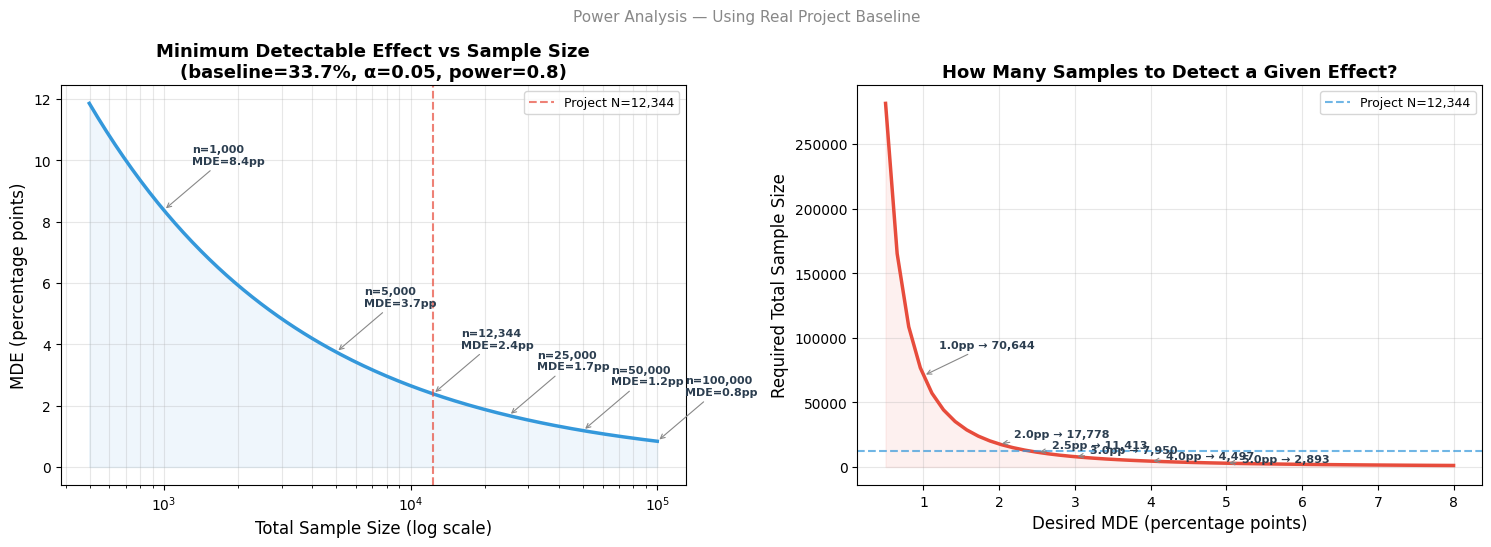

The matplotlib source for this figure: (Note: this script raises an exception after producing the figure.)
"""
S4: Power Analysis / MDE Curve
=================================
Using the project's REAL baseline (33.7% admission rate),
compute Minimum Detectable Effect as a function of sample size.

Key insight: with ~12k samples, can only detect +2.5pp effects.
To detect +1pp, need ~50k samples.
"""

import matplotlib
matplotlib.use("Agg")
import matplotlib.pyplot as plt
import numpy as np
from scipy import stats

plt.rcParams.update({
    "font.family": "sans-serif",
    "font.sans-serif": ["Microsoft YaHei", "SimHei", "DejaVu Sans"],
    "axes.unicode_minus": False,
    "figure.dpi": 150,
    "savefig.dpi": 150,
    "savefig.bbox": "tight",
})

# REAL project baseline
BASELINE_RATE = 0.337  # actual admission rate from test set
ALPHA = 0.05
POWER = 0.80


def compute_mde(baseline_rate, n_total, alpha=0.05, power=0.80):
    """Compute MDE for a two-proportion z-test.

    Returns absolute MDE (in percentage points) and relative MDE.
    """
    n_per_group = n_total / 2
    z_alpha = stats.norm.ppf(1 - alpha / 2)
    z_beta = stats.norm.ppf(power)

    # Standard error under H0
    p_pool = baseline_rate
    se = np.sqrt(p_pool * (1 - p_pool) * (2 / n_per_group))

    # MDE = (z_alpha + z_beta) * SE
    mde_abs = (z_alpha + z_beta) * se
    mde_rel = mde_abs / baseline_rate

    return mde_abs, mde_rel


def compute_required_n(baseline_rate, desired_mde, alpha=0.05, power=0.80):
    """Compute required total sample size to detect a given MDE."""
    z_alpha = stats.norm.ppf(1 - alpha / 2)
    z_beta = stats.norm.ppf(power)

    p = baseline_rate
    # n_per_group = (z_alpha + z_beta)^2 * (p1*(1-p1) + p2*(1-p2)) / (p2-p1)^2
    # p1 = p, p2 = p + mde
    p1, p2 = p, p + desired_mde
    n_per_group = ((z_alpha + z_beta) ** 2 * (p1 * (1 - p1) + p2 * (1 - p2))
                   / (desired_mde ** 2))
    return int(np.ceil(2 * n_per_group))


def plot_power_curve(baseline_rate, output_path):
    """MDE vs sample size curve with key annotations."""
    fig, axes = plt.subplots(1, 2, figsize=(15, 5.5))

    # Panel 1: MDE vs Sample Size
    ax = axes[0]
    sample_sizes = np.logspace(np.log10(500), np.log10(100000), 200).astype(int)
    mdes_abs = []
    mdes_rel = []
    for n in sample_sizes:
        mde_a, mde_r = compute_mde(baseline_rate, n)
        mdes_abs.append(mde_a * 100)  # convert to pp
        mdes_rel.append(mde_r * 100)

    ax.plot(sample_sizes, mdes_abs, color="#3498DB", linewidth=2.5)
    ax.fill_between(sample_sizes, 0, mdes_abs, alpha=0.08, color="#3498DB")
    ax.set_xscale("log")
    ax.set_xlabel("Total Sample Size (log scale)", fontsize=12)
    ax.set_ylabel("MDE (percentage points)", fontsize=12)
    ax.set_title(f"Minimum Detectable Effect vs Sample Size\n"
                 f"(baseline={BASELINE_RATE:.1%}, α={ALPHA}, power={POWER})",
                 fontsize=13, fontweight="bold")
    ax.grid(alpha=0.3, which="both")

    # Annotate key points
    key_ns = [1000, 5000, 12344, 25000, 50000, 100000]
    for n in key_ns:
        if n <= max(sample_sizes):
            mde_a, _ = compute_mde(baseline_rate, n)
            ax.annotate(f"n={n:,}\nMDE={mde_a*100:.1f}pp",
                        xy=(n, mde_a * 100),
                        xytext=(n * 1.3, mde_a * 100 + 1.5),
                        fontsize=8, fontweight="bold",
                        arrowprops=dict(arrowstyle="->", color="#888", lw=0.8),
                        color="#2C3E50")

    # Mark project sample size
    ax.axvline(x=12344, color="#E74C3C", linestyle="--", linewidth=1.5,
               alpha=0.7, label=f"Project N=12,344")
    ax.legend(fontsize=9)

    # Panel 2: Required N for target MDE
    ax = axes[1]
    target_mdes = np.linspace(0.005, 0.08, 50)  # 0.5pp to 8pp
    required_ns = [compute_required_n(baseline_rate, mde) for mde in target_mdes]

    ax.plot([m * 100 for m in target_mdes], required_ns, color="#E74C3C", linewidth=2.5)
    ax.fill_between([m * 100 for m in target_mdes], 0, required_ns, alpha=0.08, color="#E74C3C")
    ax.set_xlabel("Desired MDE (percentage points)", fontsize=12)
    ax.set_ylabel("Required Total Sample Size", fontsize=12)
    ax.set_title("How Many Samples to Detect a Given Effect?", fontsize=13, fontweight="bold")
    ax.grid(alpha=0.3)

    # Key annotations
    targets = [0.01, 0.02, 0.025, 0.03, 0.04, 0.05]
    for t in targets:
        n = compute_required_n(baseline_rate, t)
        ax.annotate(f"{t*100:.1f}pp → {n:,}",
                    xy=(t * 100, n), fontsize=8,
                    xytext=(t * 100 + 0.2, n * 1.3),
                    arrowprops=dict(arrowstyle="->", color="#888", lw=0.8),
                    color="#2C3E50", fontweight="bold")

    ax.axhline(y=12344, color="#3498DB", linestyle="--", linewidth=1.5,
               alpha=0.7, label=f"Project N=12,344")
    ax.legend(fontsize=9)

    fig.suptitle("Power Analysis — Using Real Project Baseline",
                 fontsize=11, color="#888")
    fig.tight_layout()
    fig.savefig(output_path, facecolor="white", edgecolor="none")
    plt.close(fig)
    print(f"[OK] power_mde_curve.png saved -> {output_path}")


def main():
    print("=" * 60)
    print("S4: Power Analysis / MDE Curve")
    print("=" * 60)

    print(f"\nBaseline (admission rate): {BASELINE_RATE:.1%}")
    print(f"α: {ALPHA}, Power: {POWER}")

    # Project sample size
    n_project = 12344
    mde_abs, mde_rel = compute_mde(BASELINE_RATE, n_project)
    print(f"\nAt project sample size (N={n_project:,}):")
    print(f"  MDE = {mde_abs*100:.2f}pp (relative {mde_rel*100:.1f}%)")
    print(f"  Meaning: can detect if admission rate changes from "
          f"{BASELINE_RATE*100:.1f}% to {(BASELINE_RATE + mde_abs)*100:.1f}%")

    # What if we want smaller effects?
    print(f"\nRequired sample sizes:")
    for target_pp in [5.0, 3.0, 2.0, 1.5, 1.0, 0.5]:
        n = compute_required_n(BASELINE_RATE, target_pp / 100)
        feasible = "✓" if n <= n_project else "✗ (need more data)"
        print(f"  Detect +{target_pp}pp: N={n:,} {feasible}")

    output_path = "experiment-simulations/power/power_mde_curve.png"
    plot_power_curve(BASELINE_RATE, output_path)

    print(f"\nKey takeaway for interview:")
    print(f"  'With N={n_project:,}, I can only detect effects ≥ {mde_abs*100:.1f}pp.")
    print(f"  This explains why education ML often relies on calibration metrics")
    print(f"  rather than online A/B testing — the sample size isn't there.'")


if __name__ == "__main__":
    main()
